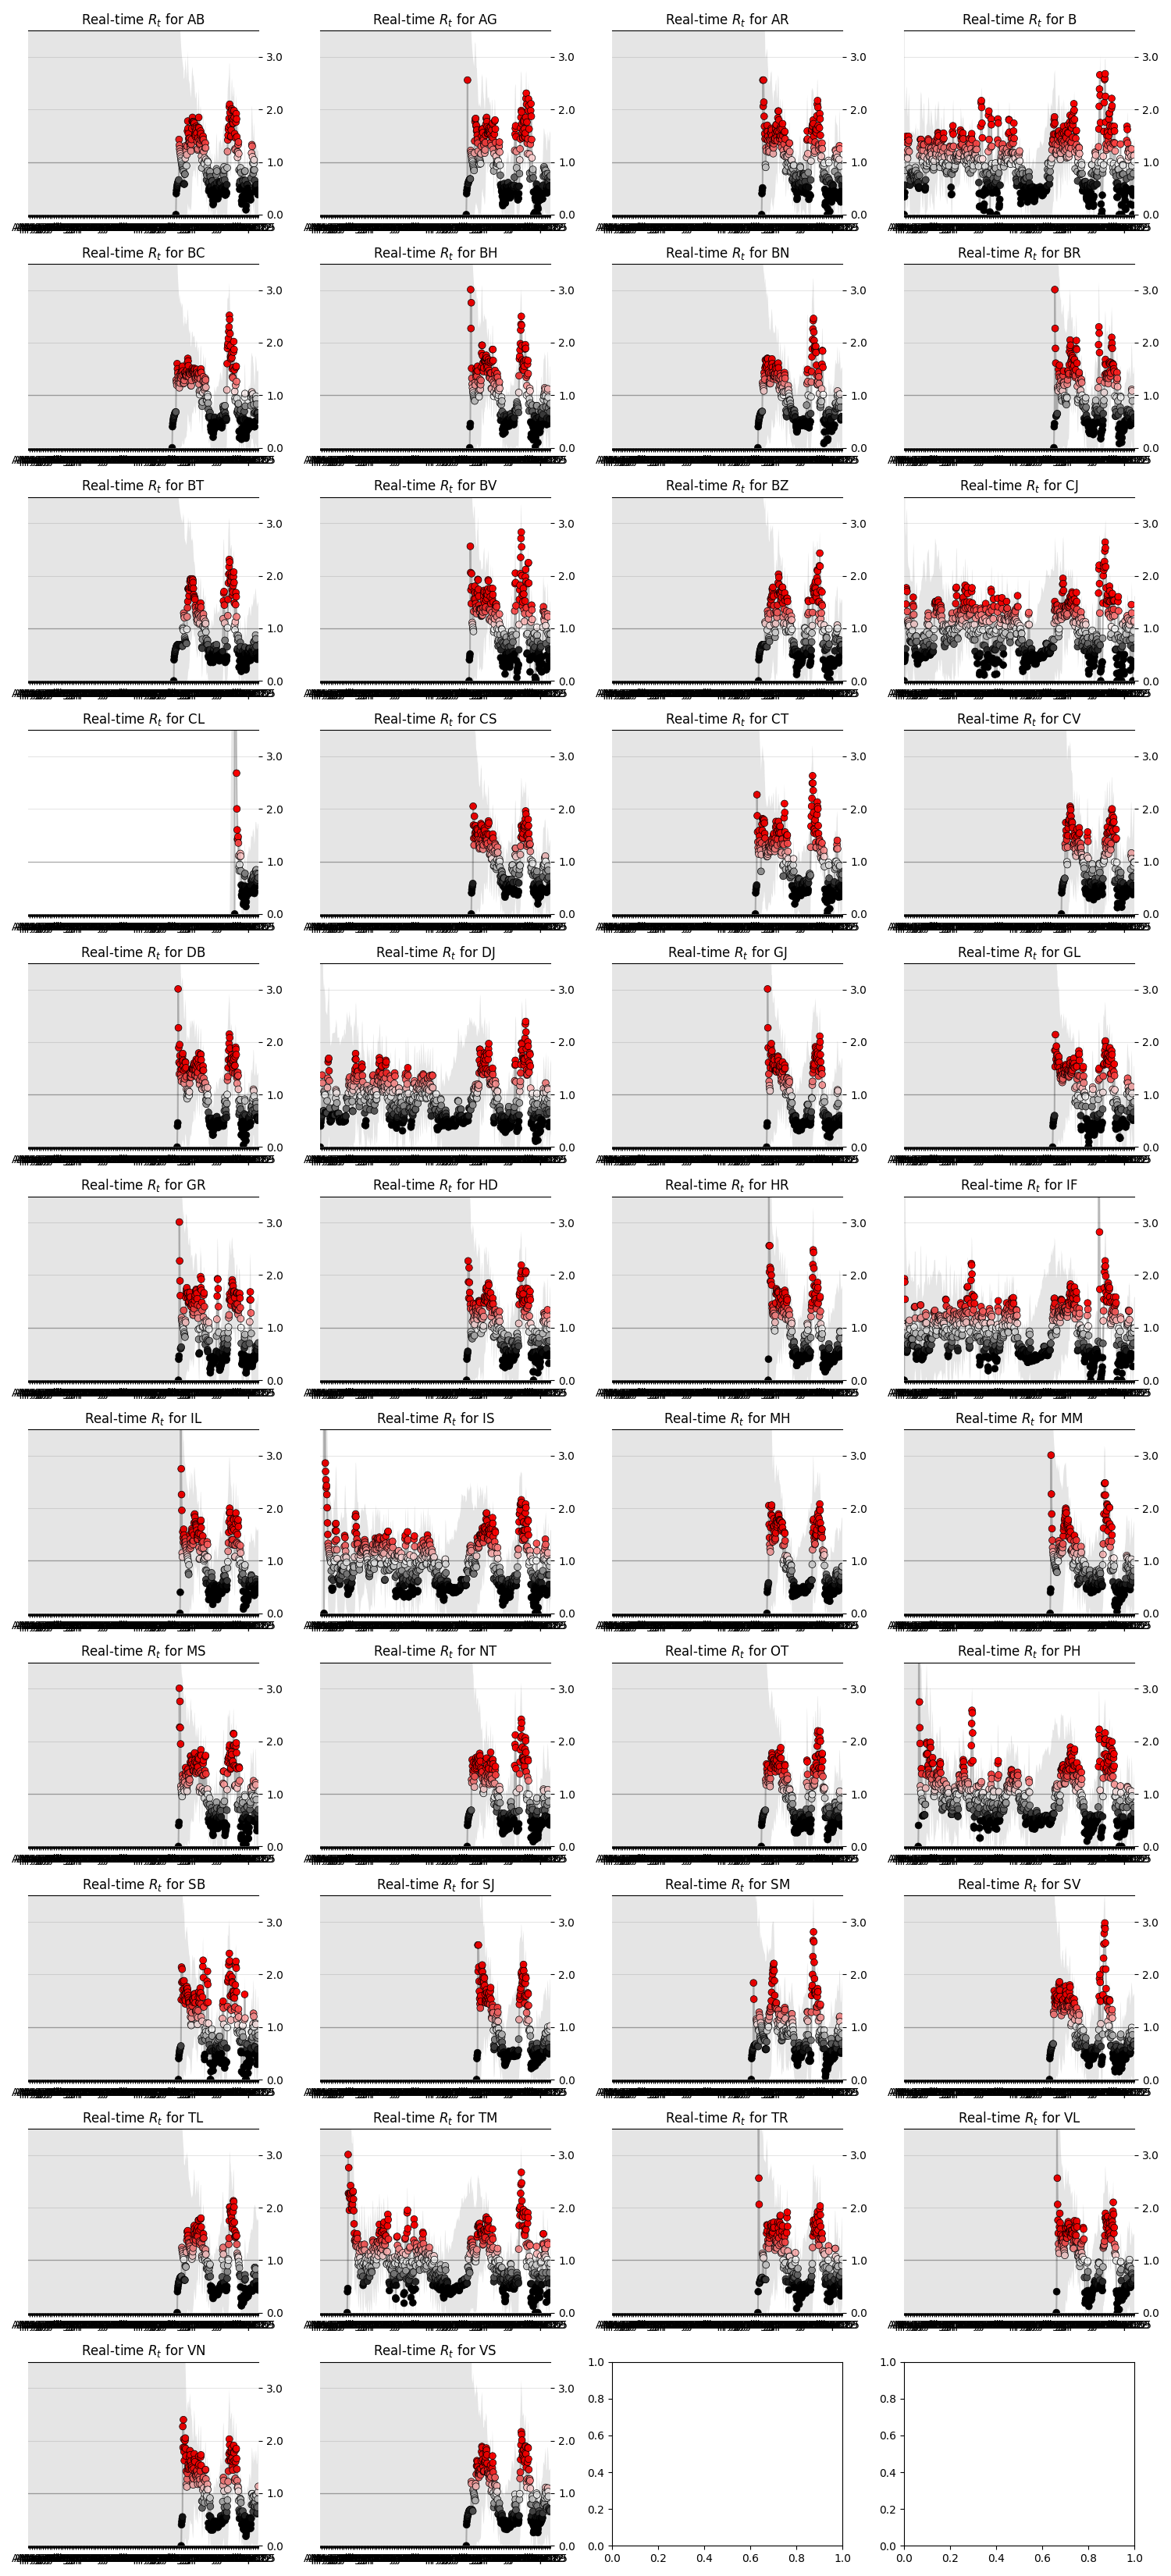

Data behind this chart, as committed beside it:
state, date, ML, Low_90, High_90, Low_50, High_50
AB, 2021-07-18, 0.0, 0.0, 10.81, 0.0, 6.01
AB, 2021-07-19, 0.4, 0.0, 8.73, 0.05, 4.07
AB, 2021-07-20, 0.46, 0.0, 7.1, 0.12, 3.3
AB, 2021-07-21, 0.51, 0.0, 6.15, 0.07, 2.82
AB, 2021-07-22, 0.55, 0.0, 5.55, 0.1, 2.57
AB, 2021-07-23, 0.58, 0.0, 5.11, 0.09, 2.37
AB, 2021-07-24, 0.6, 0.0, 4.79, 0.13, 2.26
AB, 2021-07-25, 0.62, 0.0, 4.53, 0.11, 2.13
AB, 2021-07-26, 0.64, 0.0, 4.33, 0.19, 2.11
AB, 2021-07-27, 0.66, 0.0, 4.16, 0.13, 1.98
AB, 2021-07-28, 1.43, 0.0, 4.41, 0.31, 2.37
AB, 2021-07-29, 1.32, 0.0, 4.1, 0.28, 2.19
AB, 2021-07-30, 1.25, 0.0, 3.86, 0.31, 2.1
AB, 2021-07-31, 1.2, 0.0, 3.67, 0.29, 1.99
AB, 2021-08-01, 1.16, 0.0, 3.52, 0.25, 1.88
AB, 2021-08-02, 1.11, 0.0, 3.39, 0.34, 1.9
AB, 2021-08-03, 1.07, 0.0, 3.28, 0.3, 1.81
AB, 2021-08-04, 1.03, 0.0, 3.18, 0.25, 1.72
AB, 2021-08-05, 1.0, 0.0, 3.1, 0.26, 1.69
AB, 2021-08-06, 0.96, 0.0, 3.03, 0.23, 1.63
AB, 2021-08-07, 0.93, 0.0, 2.97, 0.22, 1.59
AB, 2021-08-08, 0.9, 0.0, 2.92, 0.25, 1.59
AB, 2021-08-09, 0.87, 0.0, 2.87, 0.21, 1.53
AB, 2021-08-10, 0.85, 0.0, 2.82, 0.2, 1.5
AB, 2021-08-11, 0.82, 0.0, 2.79, 0.2, 1.48
AB, 2021-08-12, 0.59, 0.0, 2.59, 0.13, 1.29
AB, 2021-08-13, 0.58, 0.0, 2.59, 0.12, 1.28
AB, 2021-08-14, 0.58, 0.0, 2.6, 0.13, 1.29
AB, 2021-08-15, 0.77, 0.0, 2.77, 0.24, 1.5
AB, 2021-08-16, 0.77, 0.0, 2.74, 0.19, 1.44
AB, 2021-08-17, 1.07, 0.0, 2.88, 0.32, 1.65
AB, 2021-08-18, 1.31, 0.0, 2.97, 0.47, 1.85
AB, 2021-08-19, 1.26, 0.0, 2.86, 0.45, 1.78
AB, 2021-08-20, 1.21, 0.0, 2.77, 0.41, 1.7
AB, 2021-08-21, 0.93, 0.0, 2.55, 0.3, 1.48
AB, 2021-08-22, 1.14, 0.0, 2.66, 0.36, 1.6
AB, 2021-08-23, 1.3, 0.0, 2.73, 0.49, 1.76
AB, 2021-08-24, 1.59, 0.07, 2.94, 0.82, 2.12
AB, 2021-08-25, 1.78, 0.21, 3.11, 1.08, 2.35
AB, 2021-08-26, 1.64, 0.18, 2.91, 0.91, 2.12
AB, 2021-08-27, 1.54, 0.14, 2.74, 0.83, 1.99
AB, 2021-08-28, 1.45, 0.1, 2.6, 0.77, 1.89
AB, 2021-08-29, 1.38, 0.06, 2.48, 0.71, 1.8
AB, 2021-08-30, 1.42, 0.12, 2.53, 0.84, 1.91
AB, 2021-08-31, 1.45, 0.17, 2.56, 0.8, 1.86
AB, 2021-09-01, 1.37, 0.1, 2.42, 0.75, 1.78
AB, 2021-09-02, 1.31, 0.11, 2.36, 0.69, 1.7
AB, 2021-09-03, 1.26, 0.07, 2.27, 0.66, 1.65
AB, 2021-09-04, 1.21, 0.08, 2.23, 0.67, 1.64
AB, 2021-09-05, 1.34, 0.13, 2.35, 0.76, 1.74
AB, 2021-09-06, 1.43, 0.22, 2.46, 0.87, 1.84
AB, 2021-09-07, 1.64, 0.4, 2.67, 1.08, 2.03
AB, 2021-09-08, 1.78, 0.58, 2.78, 1.22, 2.13
AB, 2021-09-09, 1.85, 0.73, 2.82, 1.34, 2.2
AB, 2021-09-10, 1.77, 0.72, 2.71, 1.28, 2.1
AB, 2021-09-11, 1.75, 0.73, 2.64, 1.34, 2.12
AB, 2021-09-12, 1.77, 0.82, 2.65, 1.35, 2.1
AB, 2021-09-13, 1.76, 0.84, 2.6, 1.38, 2.1
AB, 2021-09-14, 1.73, 0.83, 2.53, 1.32, 2.02
AB, 2021-09-15, 1.74, 0.87, 2.51, 1.31, 1.99
... 13,897 more rows
